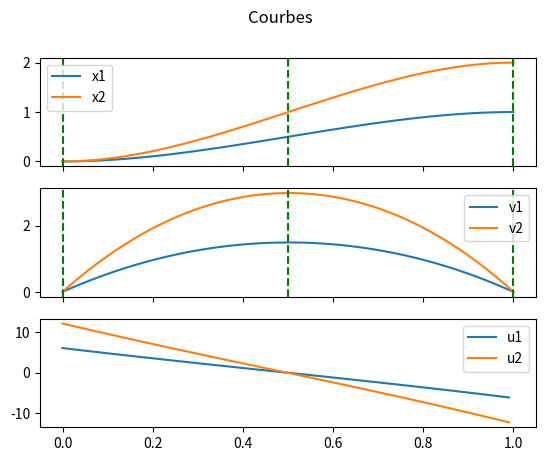

Python code for this plot:
import numpy as np
from matplotlib import pyplot as plt
from numpy import linalg

dt = 0.01

x0 = np.array([[0.],[0.],[0.],[0.]]) #contrainte
xtarg = np.array([[1.],[2.],[0.],[0.]]) #fonction cout
xterm = np.array([[1.],[2.],[0.],[0.]]) #supposition

xweight = 1.
uweight = 1.

nq = 2
nv = 2
n = nq+nv
m = 2
dimspace = 2 #pour affichage

#dynamique
Fx = np.eye(n)
Fx[:nv,nv:]=dt*np.eye(nv)
Fu = np.concatenate([0.5*dt**2*np.eye(nv),dt*np.eye(nv)])
f1 = np.zeros((n,1))

def null_space(A, eps=1e-10):
    """
    Returns an orthonormal basis of the null space of A, made of vectors whose singular values
    are close to zero (smaller than eps)
    """
    u,s,v = np.linalg.svd(A)
    m = A.shape[0]
    n = A.shape[1]
    if m<n:
        s = np.concatenate([s,np.zeros((n-m,))])
    null_mask = (s <= eps)
    null_space = np.compress(null_mask, v, axis=0)
    return np.transpose(null_space)

def orth(A,eps=1e-10):
    """
    Returns an orthonormal basis of the range space of A, made of vectors whose singular values
    are strictly greater than eps
    """
    u,s,v = np.linalg.svd(A)
    notnull_mask = (s>eps)
    return np.compress(notnull_mask,u,axis=1)

def costx(x):
    Cx = xweight*np.eye(n)
    return 0.5*(x-xtarg).T@Cx@(x-xtarg)

def costu(u):
    Cu = uweight*np.eye(m)
    return 0.5*u.T@Cu@u

def cost(x,u):
    return costx(x)+costu(u)

def Qxx(x=np.zeros((n,1))):
    return hessian(costx,x)

def Quu(u=np.zeros((m,1))):
    return hessian(costu,u)

def Qux(x=np.zeros((n,1)),u=np.zeros((m,1))):
    return np.zeros((m,n))

def qx():
    return np.zeros((n,1))

def qu():
    return np.zeros((m,1))

def jacobian(f,x,eps=1.e-4):
    """
    Returns the jacobian matrix of a function f at a given point x
    usage :
    
    def myfunction(x): #x has to be an (n,1) array and myfunction has to return an (m,1) array
        return np.concatenate([x[0:1,:]**2 + x[1:2,:]**2,x[0:1,:]**2 - x[1:2,:]**2])
    
    x = np.array([[0.],[0.]])
    myjacobian = jacobian(myfunction,x)
    """    
    m = f(x).shape[0]
    n = x.shape[0]
    jacob = np.zeros((m,n))
    for l in range(n):
        h = np.zeros((n,1))
        h[l:l+1,:] = eps
        jacob[:,l:l+1]=(f(x+h)-f(x-h))/(2.*eps)
    return jacob

def hessian(f,x,eps=1.e-4):
    """
    Returns the hessian matrix of a function f at a given point x
    usage :
    
    def myfunction(x): #x has to be an (n,1) array and myfunction has to return a (1,1) array
        return x[0:1,:]**2 + x[1:2,:]**2
    
    x = np.array([[0.],[0.]])
    myhessian = hessian(myfunction,x)
    """
    dim = x.shape[0]
    hess = np.zeros((dim,dim))
    for n in range(dim): #diagonale
        h = np.zeros((dim,1))
        h[n:n+1,:]=eps
        hess[n:n+1,n:n+1] = (f(x+h)+f(x-h)-2.*f(x))/(eps**2.)
    for n in range(dim): #hors diagonale
        for m in range(n+1,dim):
            h = np.zeros((dim,1))
            h[n:n+1,:]=eps
            h[m:m+1,:]=eps
            hess[n:n+1,m:m+1]=0.5*((f(x+h)+f(x-h)-2.*f(x))/(eps**2.)-hess[n:n+1,n:n+1]-hess[m:m+1,m:m+1])
            hess[m:m+1,n:n+1]=hess[n:n+1,m:m+1]
    return hess

def subgains(T):
    """
    Returns gains as lists of arrays from t = 0 to t = T-1 
    """
    # a t = T (T du sous probleme)
    Vxx = Qxx()
    Vzx = np.zeros((n,n))
    Vzz = np.zeros((n,n))
    vx1 = np.zeros((n,1)) #+qx1T
    vz1 = np.zeros((n,1))
    
    Hx = np.eye(n)
    Hz = -1.*np.eye((n))
    h1 = np.zeros((n,1))

    Kxl = []
    Kzl= []
    k1l = [] 
    
    for t in range(T-1,-1,-1):
        # a t < T
        Mxx = Qxx()+Fx.T@Vxx@Fx
        Mux = Fu.T@Vxx@Fx # + Qux
        Mzu = Vzx@Fu
        Mzx = Vzx@Fx
        Mzz = Vzz
        Muu = Quu() + Fu.T@Vxx@Fu
        mx1 = Fx.T@vx1 # + qx1
        mu1 = Fu.T@vx1 #+qu1
        mz1 = vz1
        Nx = Hx@Fx
        Nu = Hx@Fu
        Nz = Hz
        n1 = h1 #+Hx@np.zeros((n,1))
        Zw = null_space(Nu)
        Py = orth(Nu.T)
        A = Py@linalg.pinv(Nu@Py)
        B = Zw@linalg.inv(Zw.T@Muu@Zw)@(Zw.T)
        
        #calcul gains
        Kx = -A@Nx -B@Mux
        Kz = -A@Nz -B@(Mzu.T)
        k1 = -A@n1 -B@mu1
        Kxl.append(Kx)
        Kzl.append(Kz)
        k1l.append(k1)
        
        #maj cout
        Vxx = Mxx+Mux.T@Kx+Kx.T@Mux+Kx.T@Muu@Kx
        Vzx = Mzx+Mzu@Kx+Kz.T@Mux+Kz.T@Muu@Kx
        Vzz = Mzz+Kz.T@Mzu.T+Mzu@Kz+Kz.T@Muu@Kz
        vx1 = mx1+Kx.T@mu1+(Mux.T+Kx.T@Muu)@k1
        vz1 = mz1+Mzu@k1+Kz.T@mu1+Kz.T@Muu@k1
        Hx = (np.eye(n)-Nu@A)@Nx
        Hz = (np.eye(n)-Nu@A)@Nz
        h1 = (np.eye(n)-Nu@A)@n1
        
    Kxl.reverse()
    Kzl.reverse()
    k1l.reverse()
    return Kxl,Kzl,k1l

def RS(Kx,Kz,k1,T):
    """
    Returns R and S matrices for the forward pass as lists of arrays
    """
    Ra = [np.eye(n)]
    Rz = [np.zeros((n,n))]
    r1 = [np.zeros((n,1))]
    Sa = []
    Sz = []
    s1 = []
    for t in range(T):
        Sa.append(Kx[t]@Ra[t])
        Sz.append(Kx[t]@Rz[t]+Kz[t])
        s1.append(Kx[t]@r1[t]+k1[t])
        Ra.append(Fx@Ra[t]+Fu@Sa[t])
        Rz.append(Fx@Rz[t]+Fu@Sz[t])
        r1.append(Fx@r1[t]+Fu@s1[t]+f1)
    return Ra,Rz,r1,Sa,Sz,s1

def AAT(T):
    """
    Returns the A@(A.T) matrix given in equation 34
    """
    mat = np.eye((T+2)*n)
    for t in range(T):
        mat[n*t:n*(t+1),n*(t+1):n*(t+2)]=-Fx.T
        mat[n*(t+1):n*(t+2),n*t:n*(t+1)]=-Fx
        mat[n*(t+1):n*(t+2),n*(t+1):n*(t+2)]=Fx@(Fx.T)+Fu@(Fu.T)+np.eye(n)
    mat[n*T:n*(T+1),n*(T+1):]=np.eye(n)
    mat[n*(T+1):,n*T:n*(T+1)]=np.eye(n)
    return mat

def Ab(Ra,Rz,r1,Sa,Sz,s1,T):
    """
    Returns the colums in equation 36 : Da,Dz and d1 (note : on the paper,
    n rows are missing (ie (T+2)*n rows instead of (T+1)*n)
    """
    Da = np.zeros(((T+2)*n,n))
    Dz = np.zeros(((T+2)*n,n))
    d1 = np.zeros(((T+2)*n,1))
    Da[:n,:] = -Qxx()@Ra[0]-(Qux().T)@Sa[0]
    Dz[:n,:] = -Qxx()@Rz[0]-(Qux().T)@Sz[0]
    d1[:n,:] = -Qxx()@r1[0]-(Qux().T)@s1[0]-qx()
    for t in range(T-1):
        Da[n*(t+1):n*(t+2),:] = Fx@(Qxx()@Ra[t]+Qux().T@Sa[t])+Fu@(Qux()@Ra[t]+Quu()@Sa[t])-Qxx()@Ra[t+1]-Qux().T@Sa[t+1]
        Dz[n*(t+1):n*(t+2),:] = Fx@(Qxx()@Rz[t]+Qux().T@Sz[t])+Fu@(Qux()@Rz[t]+Quu()@Sz[t])-Qxx()@Rz[t+1]-Qux().T@Sz[t+1]
        d1[n*(t+1):n*(t+2),:]  = Fx@(Qxx()@r1[t]+Qux().T@s1[t]+qx())+Fu@(Qux()@r1[t]+Quu()@s1[t]+qu())-Qxx()@r1[t+1]-Qux().T@s1[t+1]-qx()
    #derniere ligne de b : pas de Qux !
    Da[n*T:n*(T+1),:] = Fx@(Qxx()@Ra[T-1]+Qux().T@Sa[T-1])+Fu@(Qux()@Ra[T-1]+Quu()@Sa[T-1])-Qxx()@Ra[T]
    Dz[n*T:n*(T+1),:] = Fx@(Qxx()@Rz[T-1]+Qux().T@Sz[T-1])+Fu@(Qux()@Rz[T-1]+Quu()@Sz[T-1])-Qxx()@Rz[T]
    d1[n*T:n*(T+1),:]  = Fx@(Qxx()@r1[T-1]+Qux().T@s1[T-1]+qx())+Fu@(Qux()@r1[T-1]+Quu()@s1[T-1]+qu())-Qxx()@r1[T]-qx()
    
    Da[n*(T+1):,:] = -Qxx()@Ra[T]
    Dz[n*(T+1):,:] = -Qxx()@Rz[T]
    d1[n*(T+1):,:] = -Qxx()@r1[T]-qx()
    return Da,Dz,d1
        
def lines(x,u,T):
    t = np.linspace(0,T[-1]*dt,T[-1]+1)
    fig,(ax1,ax2,ax3)=plt.subplots(3,1,sharex=True)
    for k in range(dimspace):
        ax1.plot(t,x[k,:],label="x"+str(k+1))
        ax2.plot(t,x[dimspace+k,:],label="v"+str(k+1))
        ax3.plot(t[:-1],u[k,:],label="u"+str(k+1))
    for k in range(len(T)):
        ax1.axvline(T[k]*dt,color="g",linestyle="--")
        ax2.axvline(T[k]*dt,color="g",linestyle="--")
    ax1.legend()
    ax2.legend()
    ax3.legend()
    fig.suptitle("Courbes")
    plt.savefig("courbes.png",dpi=1000)
    
def calculparalleleback(t0,T):
    """
    Returns the coefficients used to create the system explained after equation 7,
    for one constrained subproblem
    """
    Kxl,Kzl,k1l = subgains(T) #utiliser t0 quand la dynamique varie
    Ra,Rz,r1,Sa,Sz,s1 = RS(Kxl,Kzl,k1l,T)
    aat = AAT(T) #utiliser t0 quand la dynamique varie
    Da,Dz,d1 = Ab(Ra,Rz,r1,Sa,Sz,s1,T) #utiliser t0 quand la dynamique varie
    return aat,Da,Dz,d1,Ra,Rz,r1,Sa,Sz,s1

def calculparalleleforw(t1,t2,xinit,xterm,Ra,Rz,r1,Sa,Sz,s1):
    """
    Computes the trajectory of one subproblem
    """
    x = np.zeros((n,t2-t1+1))
    u = np.zeros((m,t2-t1))
    for t in range(t2-t1):
        x[:,t:t+1]=Ra[t]@xinit+Rz[t]@xterm+r1[t]
        u[:,t:t+1]=Sa[t]@xinit+Sz[t]@xterm+s1[t]
    x[:,-1:]=Ra[-1]@xinit+Rz[-1]@xterm+r1[-1]
    return x,u

def constrainedLQR(x0,xterm,T):
    """
    Main function, computes the gains for each sub-problem (possibly in parallel),
    solves the link points, computes the trajectory (possibly in parallel) and displays
    """
    aat,Da,Dz,d1 = [],[],[],[]
    Ra,Rz,r1,Sa,Sz,s1 = [],[],[],[],[],[]
    for k in range(len(T)-1):
        aat2,Da2,Dz2,d12,Ra2,Rz2,r12,Sa2,Sz2,s12 = calculparalleleback(0,T[k+1]-T[k])
        aat.append(aat2)
        Da.append(Da2)
        Dz.append(Dz2)
        d1.append(d12)
        Ra.append(Ra2)
        Rz.append(Rz2)
        r1.append(r12)
        Sa.append(Sa2)
        Sz.append(Sz2)
        s1.append(s12)
    xlink = solveur(aat,Da,Dz,d1,x0,xterm,T) #solves for the link points, but has to be reshaped first
    xlink = np.reshape(xlink,(len(T)-2,n))
    xlink = list(xlink)
    xlink = [np.reshape(np.array([xlink[k]]),(n,1)) for k in range (len(xlink))] #done with reshaping
    for k in range(len(xlink)):
        print("xlink({}) = \n{}".format(T[k+1]*dt,xlink[k]))
    xlink.insert(0,x0)
    xlink.append(xterm)
    x = np.zeros((n,T[-1]+1))
    u = np.zeros((m,T[-1]))
    for k in range(len(T)-1):
        x[:,T[k]:T[k+1]+1],u[:,T[k]:T[k+1]] = calculparalleleforw(T[k],T[k+1],xlink[k],xlink[k+1],Ra[k],Rz[k],r1[k],Sa[k],Sz[k],s1[k]) 
    lines(x,u,T)
    
def solveur(aat,Da,Dz,d1,x0,xterm,T):
    """
    Creates the system to find the link points and solves it
    input : aat,Da,Dz,d1 : list of arrays, one element per subproblem
    T : list of node numbers
    """
    A = np.eye((len(T)-2)*n)
    b = np.zeros(((len(T)-2)*n,1))
    for k in range(len(T)-1):
        assert(T[k+1]-T[k]>=n)
    for k in range(len(T)-2):
        A[k*n:(k+1)*n,k*n:(k+1)*n] = np.linalg.inv(aat[k])[-n:,:]@Dz[k]+np.linalg.inv(aat[k+1])[:n,:]@Da[k+1]
        b[k*n:(k+1)*n,:] = np.linalg.inv(aat[k])[-n:,:]@d1[k]+np.linalg.inv(aat[k+1])[:n,:]@d1[k+1]
    for k in range(len(T)-3):
        A[k*n:(k+1)*n,(k+1)*n:(k+2)*n] = np.linalg.inv(aat[k+1])[:n,:]@Dz[k+1]
        A[(k+1)*n:(k+2)*n,k*n:(k+1)*n] = np.linalg.inv(aat[k+1])[-n:,:]@Da[k+1]
    b[:n,:]=b[:n,:]+np.linalg.inv(aat[0])[-n:,:]@Da[0]@x0
    b[-n:,:]=b[-n:,:]+np.linalg.inv(aat[-1])[:n,:]@Dz[-1]@xterm
    return np.linalg.solve(A,-b)

constrainedLQR(x0,xterm,[0,50,100])

